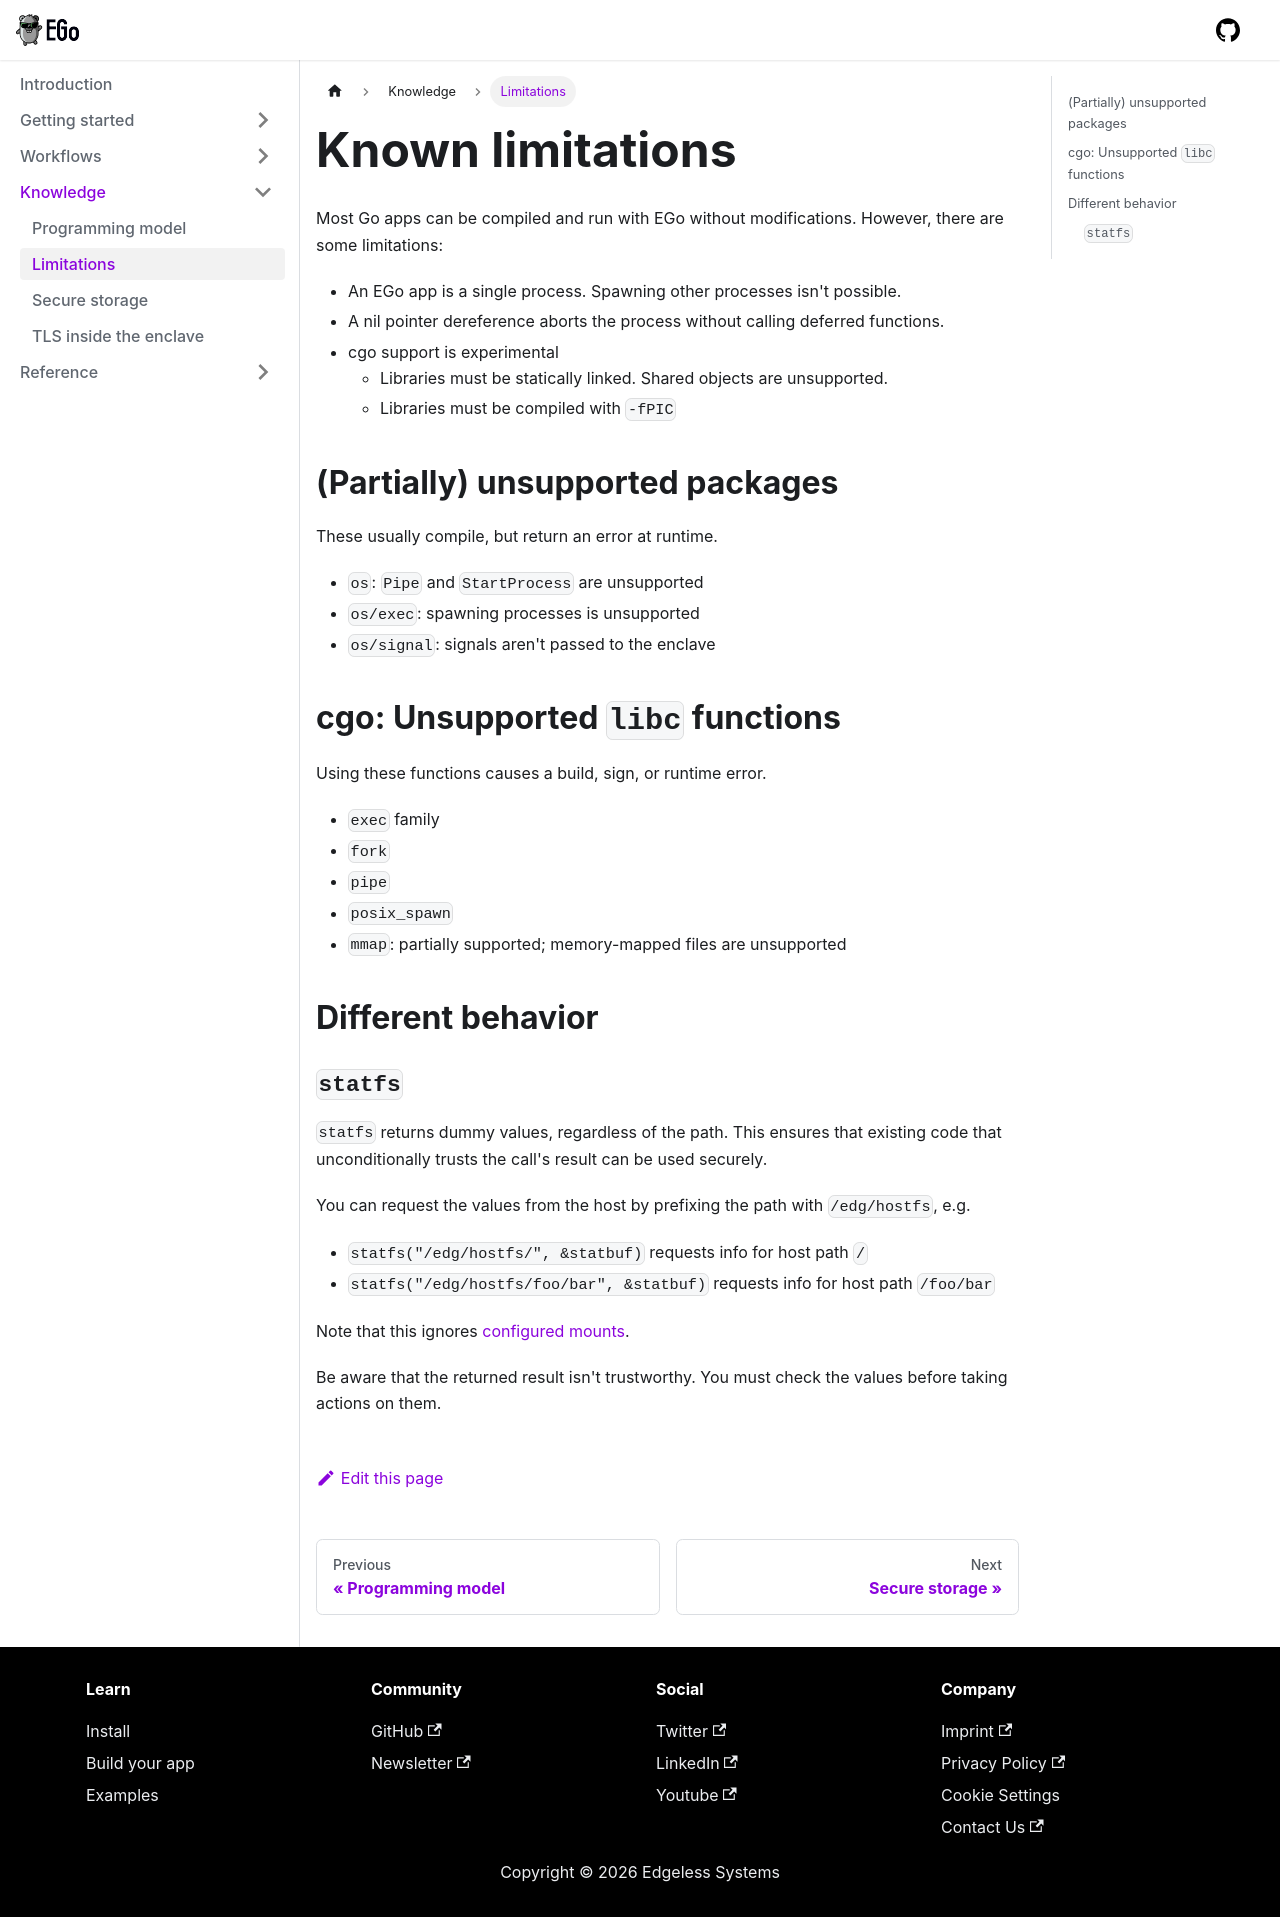

repository: edgelesssys/ego · page: knowledge/limitations.html · generator: docusaurus

# Known limitations

Most Go apps can be compiled and run with EGo without modifications. However, there are some limitations:

* An EGo app is a single process. Spawning other processes isn't possible.
* A nil pointer dereference aborts the process without calling deferred functions.
* cgo support is experimental
  * Libraries must be statically linked. Shared objects are unsupported.
  * Libraries must be compiled with `-fPIC`

## (Partially) unsupported packages

These usually compile, but return an error at runtime.

* `os`: `Pipe` and `StartProcess` are unsupported
* `os/exec`: spawning processes is unsupported
* `os/signal`: signals aren't passed to the enclave

## cgo: Unsupported `libc` functions

Using these functions causes a build, sign, or runtime error.

* `exec` family
* `fork`
* `pipe`
* `posix_spawn`
* `mmap`: partially supported; memory-mapped files are unsupported

## Different behavior

### `statfs`

`statfs` returns dummy values, regardless of the path.
This ensures that existing code that unconditionally trusts the call's result can be used securely.

You can request the values from the host by prefixing the path with `/edg/hostfs`, e.g.

* `statfs("/edg/hostfs/", &statbuf)` requests info for host path `/`
* `statfs("/edg/hostfs/foo/bar", &statbuf)` requests info for host path `/foo/bar`

Note that this ignores [configured mounts](../reference/config.md#mounts).

Be aware that the returned result isn't trustworthy.
You must check the values before taking actions on them.
